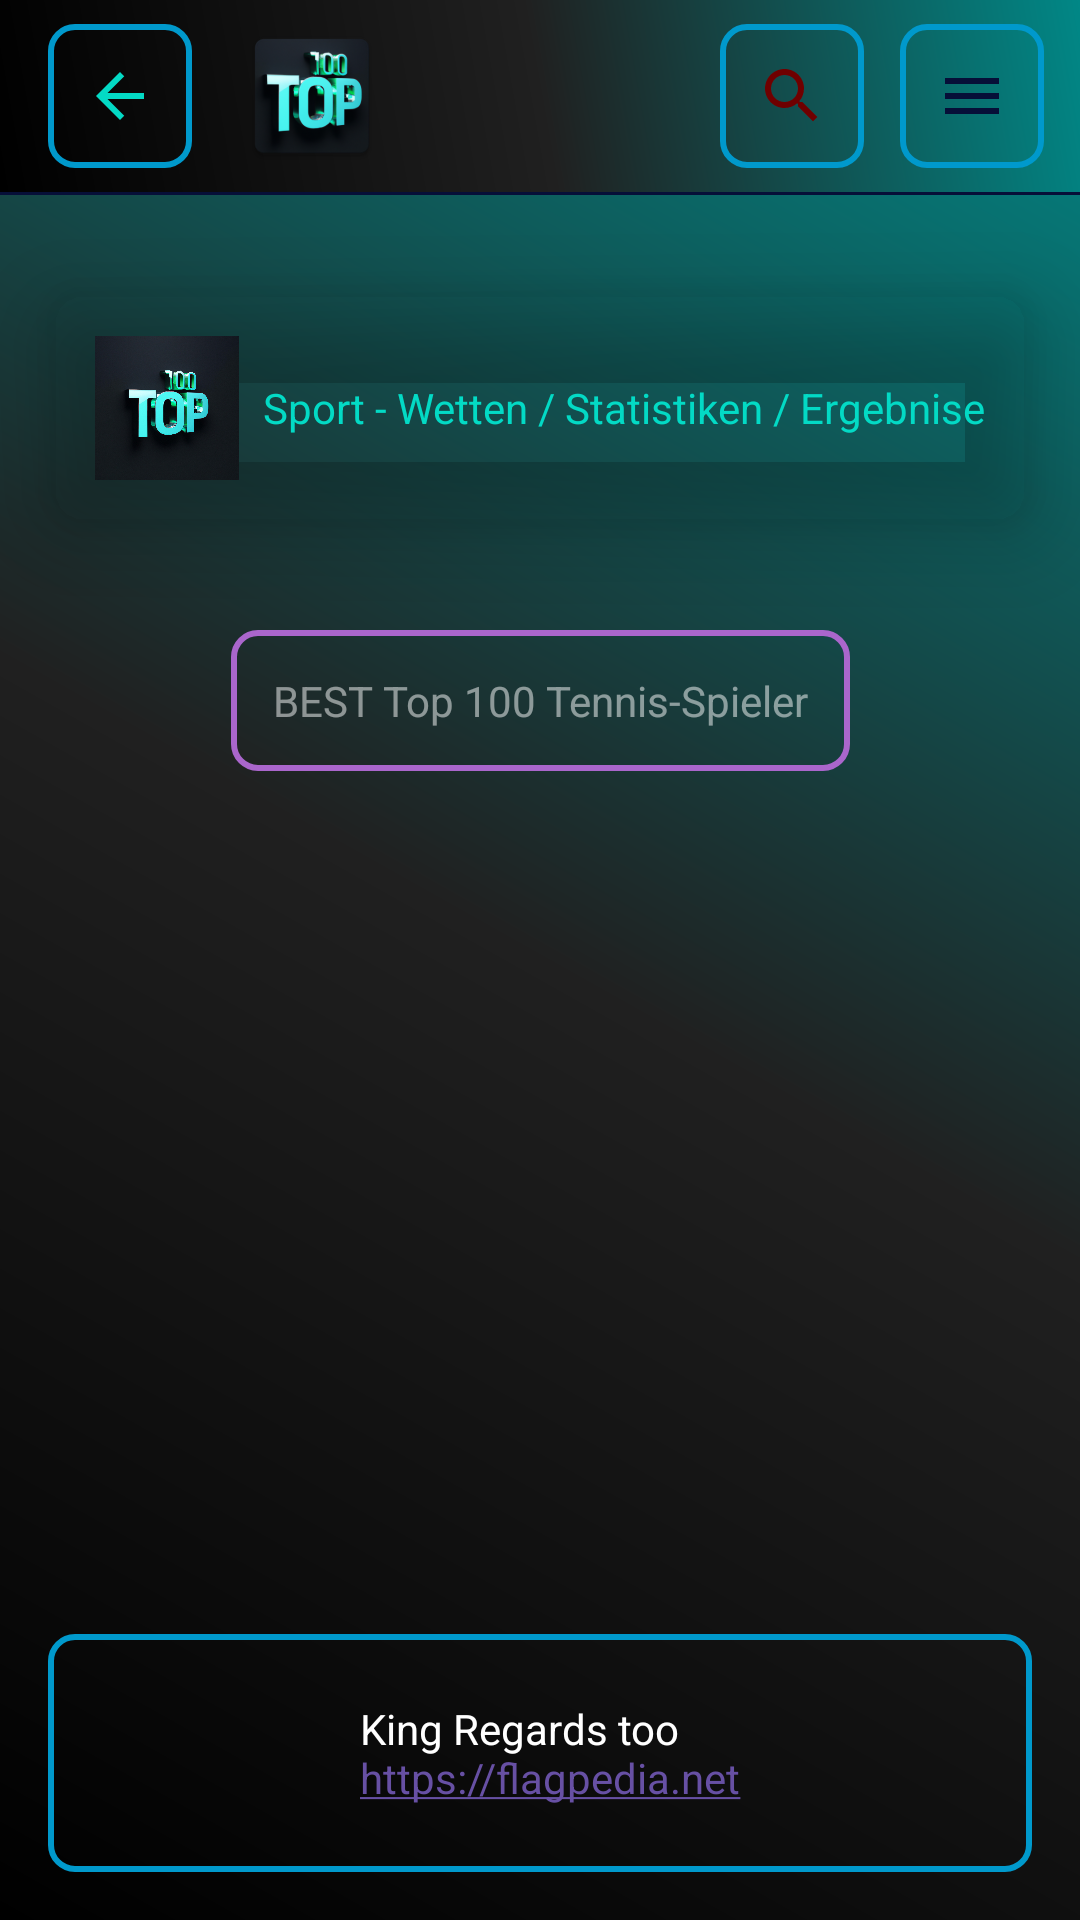

Android layout source for this screen:
<!-- AndroidManifest.xml: application theme Theme.BetApp -->
<!-- res/layout/activity_tennis.xml -->
<?xml version="1.0" encoding="utf-8"?>
<androidx.constraintlayout.widget.ConstraintLayout xmlns:android="http://schemas.android.com/apk/res/android"
    xmlns:app="http://schemas.android.com/apk/res-auto"
    xmlns:tools="http://schemas.android.com/tools"
    android:layout_width="match_parent"
    android:layout_height="match_parent"
    tools:context=".MainActivity"
    android:background="@drawable/gradient2">

    <androidx.appcompat.widget.Toolbar
        android:id="@+id/mainTB"
        android:layout_width="match_parent"
        android:layout_height="?attr/actionBarSize"
        android:background="@drawable/gradient2"
        android:theme="@style/ThemeOverlay.AppCompat.Dark.ActionBar"
        app:layout_constraintEnd_toEndOf="parent"
        app:layout_constraintStart_toStartOf="parent"
        app:layout_constraintTop_toTopOf="parent"
        app:popupTheme="@style/ThemeOverlay.AppCompat.Light">

        <ImageButton
            android:id="@+id/backArrowIBT"
            android:layout_width="48dp"
            android:layout_height="48dp"
            android:layout_gravity="start"
            android:background="@drawable/stroke1"
            android:contentDescription="@string/description_imageButton_back"
            android:src="@drawable/baseline_arrow_back_24" />

        <ImageView
            android:id="@+id/toolbarLogoIV"
            android:layout_width="wrap_content"
            android:layout_height="wrap_content"
            android:layout_gravity="start"
            android:layout_marginStart="32dp"
            android:contentDescription="@string/description_icon_app"
            android:src="@mipmap/ic_launcher" />

        <ImageButton
            android:id="@+id/burgerMenuIB"
            android:layout_width="48dp"
            android:layout_height="48dp"
            android:layout_gravity="end"
            android:layout_marginEnd="12dp"
            android:background="@drawable/stroke1"
            android:contentDescription="@string/description_imageButton_lupe"
            android:src="@drawable/baseline_menu_24" />

        <ImageButton
            android:id="@+id/lupenSymbolIB"
            android:layout_width="48dp"
            android:layout_height="48dp"
            android:layout_gravity="end"
            android:layout_marginEnd="12dp"
            android:background="@drawable/stroke1"
            android:contentDescription="@string/description_imageButton_burger"
            android:src="@drawable/baseline_search_24" />

    </androidx.appcompat.widget.Toolbar>

    <View
        android:id="@+id/toolbarBottomStroke"
        android:layout_width="match_parent"
        android:layout_height="1dp"
        android:background="@color/deepPurple"
        app:layout_constraintEnd_toEndOf="parent"
        app:layout_constraintStart_toStartOf="parent"
        app:layout_constraintTop_toBottomOf="@id/mainTB" />

    <com.google.android.material.card.MaterialCardView
        android:id="@+id/mainMessageCV"
        android:layout_width="wrap_content"
        android:layout_height="wrap_content"
        android:layout_marginTop="32dp"
        app:cardBackgroundColor="@color/transparent"
        app:cardElevation="16dp"
        app:layout_constraintEnd_toEndOf="parent"
        app:layout_constraintStart_toStartOf="parent"
        app:layout_constraintTop_toBottomOf="@id/mainTB"
        app:strokeColor="@color/transparent">


        <LinearLayout
            android:layout_width="wrap_content"
            android:layout_height="wrap_content"
            android:gravity="center"
            android:orientation="horizontal"
            android:padding="16dp">

            <ImageView
                android:id="@+id/appIV"
                android:layout_width="48dp"
                android:layout_height="48dp"
                android:layout_marginEnd="8dp"
                android:contentDescription="@string/description_icon_app"
                app:srcCompat="@drawable/topappimage" />

            <TextView
                android:id="@+id/mainIntroTV"
                android:layout_width="wrap_content"
                android:layout_height="wrap_content"
                android:text="@string/text_intro1"
                android:textColor="@color/teal_200" />

        </LinearLayout>
    </com.google.android.material.card.MaterialCardView>

    <TextView
        android:id="@+id/topTennisTV"
        android:layout_width="wrap_content"
        android:layout_height="wrap_content"
        android:layout_marginTop="34dp"
        android:text="@string/text_tennis_tophundert"
        android:textSize="14sp"
        android:padding="14sp"
        android:background="@drawable/stroke2"
        android:textColor="@color/transparentWhite"
        app:layout_constraintEnd_toEndOf="@+id/mainMessageCV"
        app:layout_constraintStart_toStartOf="@+id/mainMessageCV"
        app:layout_constraintTop_toBottomOf="@+id/mainMessageCV" />

    <androidx.recyclerview.widget.RecyclerView
        android:id="@+id/tennisplayerRV"
        android:layout_width="match_parent"
        android:layout_height="380dp"
        android:layout_marginStart="1dp"
        android:layout_marginEnd="1dp"
        app:layout_constraintBottom_toBottomOf="parent"
        app:layout_constraintEnd_toEndOf="parent"
        app:layout_constraintStart_toStartOf="parent"
        app:layout_constraintTop_toBottomOf="@+id/mainMessageCV" />

    <LinearLayout
        android:id="@+id/backlinkLL"
        android:layout_width="0dp"
        android:layout_height="wrap_content"
        android:layout_margin="16dp"
        android:background="@drawable/button_background"
        android:orientation="horizontal"
        android:padding="8dp"
        app:layout_constraintBottom_toBottomOf="parent"
        app:layout_constraintEnd_toEndOf="parent"
        app:layout_constraintStart_toStartOf="parent">

        <ImageView
            android:id="@+id/backlinkIV"
            android:contentDescription="@string/description_imageButton_backlink"
            android:layout_width="48dp"
            android:layout_height="48dp"
            android:layout_marginStart="16dp"
            android:scaleType="fitCenter"
            android:src="@drawable/backlink" />

        <TextView
            android:id="@+id/backlinkTV"
            android:layout_width="wrap_content"
            android:layout_height="wrap_content"
            android:layout_gravity="center_vertical"
            android:layout_marginStart="18dp"
            android:autoLink="web"
            android:padding="14dp"
            android:text="@string/backlink_url_flags"
            android:textColor="@android:color/white" />

    </LinearLayout>

</androidx.constraintlayout.widget.ConstraintLayout>
<!-- resources referenced by this layout -->
<resources>
  <color name="deepPurple">#FF060F38</color>
  <color name="teal_200">#FF03DAC5</color>
  <color name="transparent">#00000000</color>
  <color name="transparentWhite">#80FFFFFF</color>
  <!-- drawable baseline_menu_24 (drawable) -->
  <vector android:height="24dp"
      android:viewportHeight="24"
      android:viewportWidth="24"
      android:width="24dp"
      android:tint="@color/deepPurple"
      android:background="@android:color/transparent"
      xmlns:android="http://schemas.android.com/apk/res/android">
      <path android:fillColor="@android:color/white" android:pathData="M3,18h18v-2L3,16v2zM3,13h18v-2L3,11v2zM3,6v2h18L21,6L3,6z"/>
  </vector>
  <!-- drawable button_background (drawable) -->
  <?xml version="1.0" encoding="utf-8"?>
  <selector xmlns:android="http://schemas.android.com/apk/res/android">
      
      <item android:drawable="@drawable/gradient1" android:state_pressed="true" />
      
      <item android:drawable="@color/white" android:state_hovered="true" />
      
      <item android:drawable="@drawable/stroke1" />
  </selector>
  <!-- drawable gradient2 (drawable) -->
  <?xml version="1.0" encoding="utf-8"?>
  <shape xmlns:android="http://schemas.android.com/apk/res/android">
      <gradient
          android:angle="45"
          android:startColor="@color/black"
          android:centerColor="@color/carbon_black"
          android:endColor="@color/teal_700"
          android:type="linear" />
  </shape>
  <!-- drawable stroke1 (drawable) -->
  <?xml version="1.0" encoding="utf-8"?>
  <shape xmlns:android="http://schemas.android.com/apk/res/android">
      <solid android:color="@android:color/transparent" />
      <corners android:radius="8dp" />
      <stroke android:color="@android:color/holo_blue_dark" android:width="2dp" />
  </shape>
  <!-- drawable stroke2 (drawable) -->
  <?xml version="1.0" encoding="utf-8"?>
  <shape xmlns:android="http://schemas.android.com/apk/res/android">
      <solid android:color="@android:color/transparent" />
      <corners android:radius="8dp" />
      <stroke android:color="@android:color/holo_purple" android:width="2dp" />
  </shape>
  <string name="backlink_url_flags">King Regards too     https://flagpedia.net</string>
  <string name="description_icon_app">Das ist das App Icon, Top 100</string>
  <string name="description_imageButton_back">Zum vorherigen Bildschirm gehen</string>
  <string name="description_imageButton_backlink">Damit geht es zur Webseite der Länderflaggen</string>
  <string name="description_imageButton_burger">Damit geht es zum Menu</string>
  <string name="description_imageButton_lupe">Das ist die Such Option</string>
  <string name="text_intro1">Sport - Wetten / Statistiken / Ergebnise</string>
  <string name="text_tennis_tophundert">BEST Top 100 Tennis-Spieler</string>
  <style name="Theme.BetApp" parent="Base.Theme.BetApp" />
  <color name="wine_red">#6f0000</color>
  <!-- drawable gradient1 (drawable) -->
  <?xml version="1.0" encoding="utf-8"?>
  <shape xmlns:android="http://schemas.android.com/apk/res/android">
      <gradient
          android:angle="45"
          android:startColor="@color/teal_700"
          android:centerColor="@color/deepPurple"
          android:endColor="@color/carbon_black"
          android:type="linear" />
      <corners android:radius="8dp"/>
      <stroke android:width="2dp" android:color="@color/teal_200" />
  </shape>
  <color name="white">#FFFFFFFF</color>
  <color name="black">#FF000000</color>
  <color name="carbon_black">#202020</color>
  <color name="teal_700">#FF018786</color>
  <style name="Base.Theme.BetApp" parent="Theme.Material3.DayNight.NoActionBar">
          
          
      </style>
</resources>
